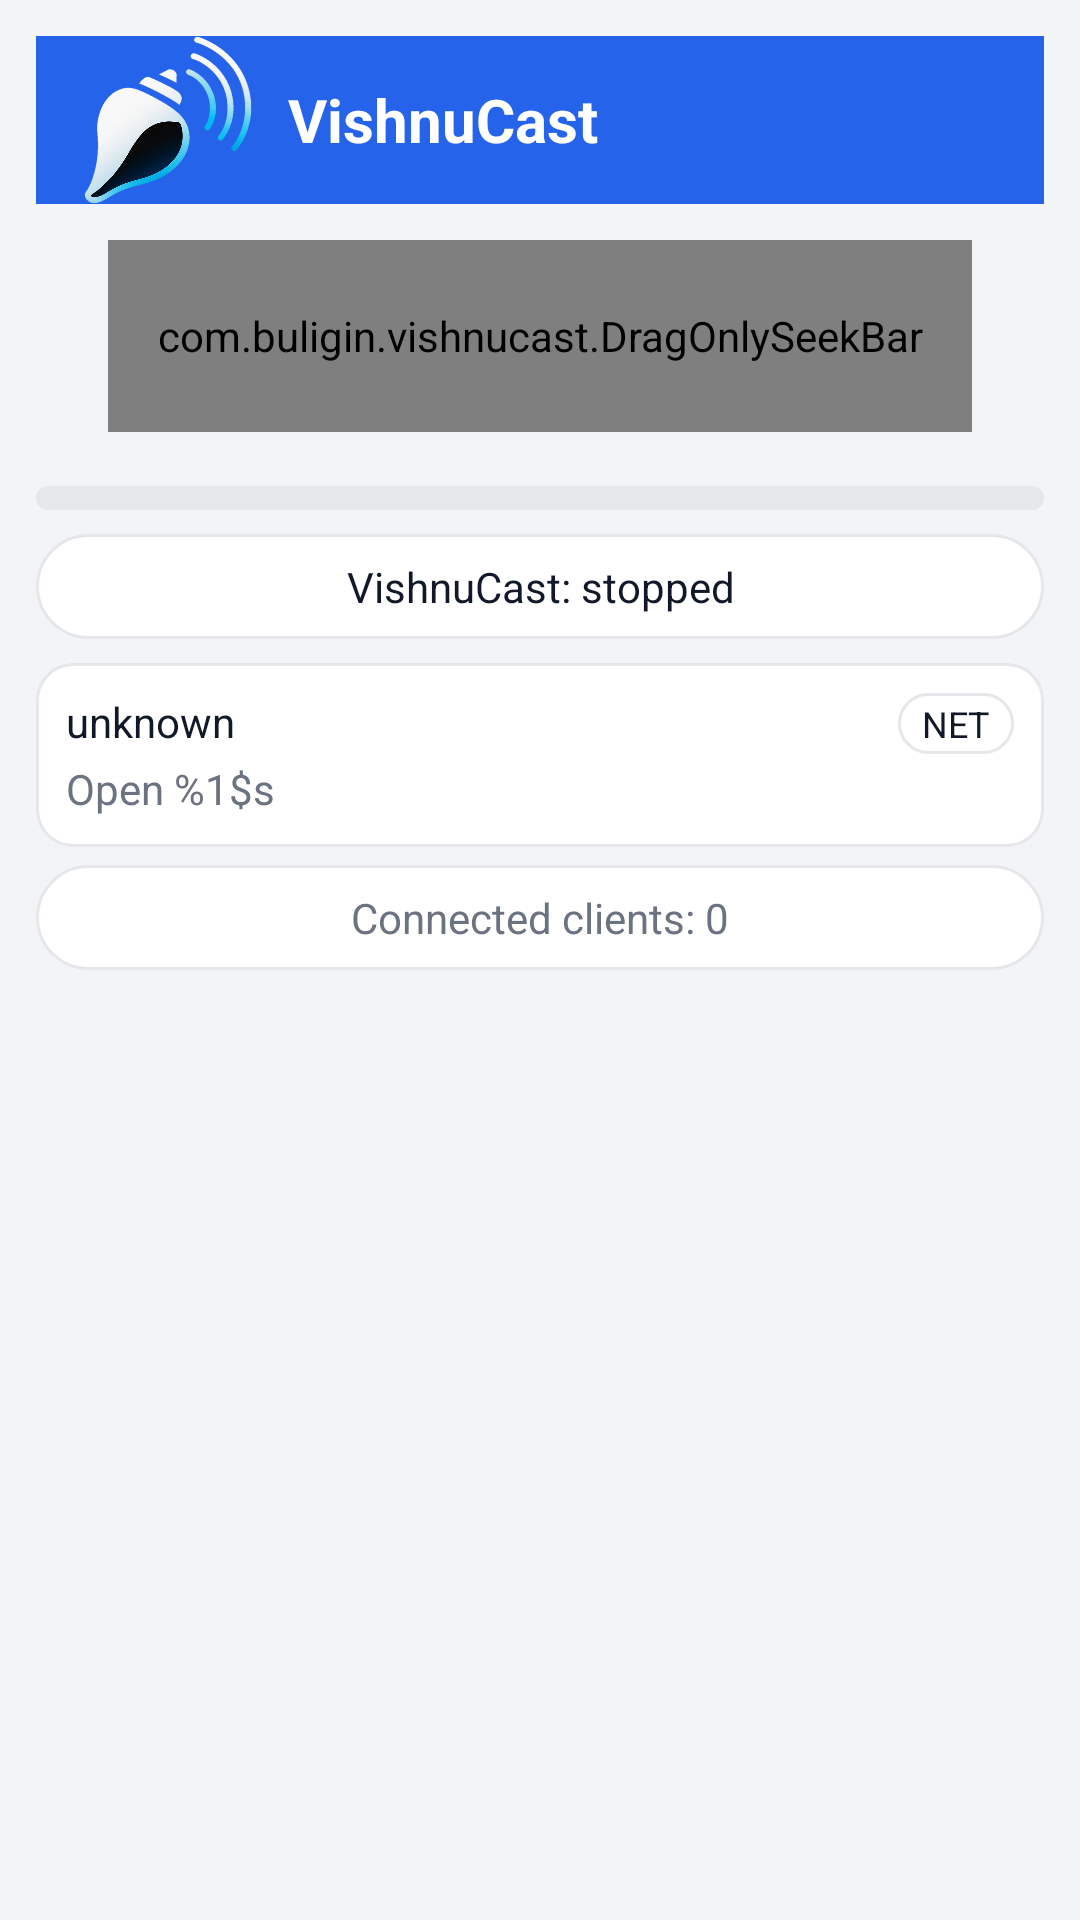

Write the Android layout XML for this screen, with the resource values it uses.
<!-- AndroidManifest.xml: application theme Theme.AppCompat.Light.NoActionBar -->
<!-- res/layout/activity_main.xml -->
<?xml version="1.0" encoding="utf-8"?>
<ScrollView xmlns:android="http://schemas.android.com/apk/res/android"
    android:layout_width="match_parent"
    android:layout_height="match_parent"
    android:background="@color/background_light">

    <LinearLayout
        android:orientation="vertical"
        android:layout_width="match_parent"
        android:layout_height="wrap_content"
        android:padding="12dp">

        <androidx.appcompat.widget.Toolbar
            android:id="@+id/toolbar"
            android:layout_width="match_parent"
            android:layout_height="?attr/actionBarSize"
            android:background="#2563EB">

            <ImageView
                android:layout_width="wrap_content"
                android:layout_height="match_parent"
                android:src="@drawable/logo_toolbar"
                android:adjustViewBounds="true"
                android:scaleType="fitCenter" />

            <TextView
                android:layout_width="wrap_content"
                android:layout_height="match_parent"
                android:gravity="center_vertical"
                android:text="@string/app_name"
                android:textColor="@android:color/white"
                android:textStyle="bold"
                android:textSize="20sp"
                android:paddingStart="12dp" />
        </androidx.appcompat.widget.Toolbar>

        <FrameLayout
            android:id="@+id/sliderContainer"
            android:layout_width="match_parent"
            android:layout_height="64dp"
            android:layout_marginTop="12dp"
            android:layout_marginBottom="8dp"
            android:layout_marginStart="24dp"
            android:layout_marginEnd="24dp"
            android:clipChildren="false"
            android:clipToPadding="false">

            <com.buligin.vishnucast.DragOnlySeekBar
                android:id="@+id/btnToggle"
                android:layout_width="match_parent"
                android:layout_height="match_parent"
                android:background="@drawable/bg_status_pill"
                android:progressDrawable="@drawable/slider_progress"
                android:thumb="@drawable/slider_thumb"
                android:max="100"
                android:progress="0"
                android:paddingLeft="0dp"
                android:paddingRight="0dp"
                android:thumbOffset="0dp" />

            <com.buligin.vishnucast.HintArrowView
                android:id="@+id/arrowHint"
                android:layout_width="match_parent"
                android:layout_height="match_parent"
                android:visibility="gone"
                android:clickable="false"
                android:focusable="false" />
        </FrameLayout>

        <ProgressBar
            android:id="@+id/signalLevelBar"
            style="?android:attr/progressBarStyleHorizontal"
            android:layout_width="match_parent"
            android:layout_height="8dp"
            android:layout_marginTop="10dp"
            android:max="100"
            android:progress="0"
            android:progressDrawable="@drawable/signal_level_bar" />

        <TextView
            android:id="@+id/tvStatus"
            android:layout_width="match_parent"
            android:layout_height="wrap_content"
            android:layout_marginTop="8dp"
            android:background="@drawable/bg_status_pill"
            android:gravity="center"
            android:paddingLeft="12dp"
            android:paddingRight="12dp"
            android:paddingTop="8dp"
            android:paddingBottom="8dp"
            android:text="@string/status_stopped"
            android:textColor="#111827"
            android:textSize="14sp" />

        <LinearLayout
            android:orientation="vertical"
            android:layout_width="match_parent"
            android:layout_height="wrap_content"
            android:layout_marginTop="8dp"
            android:background="@drawable/bg_info_card"
            android:padding="10dp">

            
            <LinearLayout
                android:id="@+id/ipRow"
                android:layout_width="match_parent"
                android:layout_height="wrap_content"
                android:orientation="horizontal">

                <TextView
                    android:id="@+id/tvIp"
                    android:layout_width="0dp"
                    android:layout_height="wrap_content"
                    android:layout_weight="1"
                    android:textColor="#111827"
                    android:textSize="14sp"
                    android:text="@string/ip_unknown" />

                <TextView
                    android:id="@+id/tvNetBadge"
                    android:layout_width="wrap_content"
                    android:layout_height="wrap_content"
                    android:layout_marginStart="8dp"
                    android:paddingStart="8dp"
                    android:paddingEnd="8dp"
                    android:paddingTop="2dp"
                    android:paddingBottom="2dp"
                    android:background="@drawable/bg_status_pill"
                    android:text="@string/badge_other"
                    android:textSize="12sp"
                    android:textColor="#111827" />
            </LinearLayout>


            <TextView
                android:id="@+id/tvHint"
                android:layout_width="match_parent"
                android:layout_height="wrap_content"
                android:layout_marginTop="2dp"
                android:textColor="#6B7280"
                android:textSize="14sp"
                android:text="@string/hint_open_url" />
        </LinearLayout>

        <TextView
            android:id="@+id/tvClients"
            android:layout_width="match_parent"
            android:layout_height="wrap_content"
            android:layout_marginTop="6dp"
            android:background="@drawable/bg_status_pill"
            android:gravity="center"
            android:paddingLeft="12dp"
            android:paddingRight="12dp"
            android:paddingTop="8dp"
            android:paddingBottom="8dp"
            android:text="Connected clients: 0"
            android:textColor="#6B7280"
            android:textSize="14sp" />

        <ImageView
            android:id="@+id/ivQr"
            android:layout_width="220dp"
            android:layout_height="220dp"
            android:layout_gravity="center_horizontal"
            android:layout_marginTop="12dp"
            android:contentDescription="@string/app_name" />

        <View
            android:layout_width="match_parent"
            android:layout_height="16dp" />
    </LinearLayout>
</ScrollView>
<!-- resources referenced by this layout -->
<resources>
  <color name="background_light">#F3F4F6</color>
  <!-- drawable bg_info_card (drawable) -->
  <?xml version="1.0" encoding="utf-8"?>
  <shape xmlns:android="http://schemas.android.com/apk/res/android" android:shape="rectangle">
      <solid android:color="#FFFFFF"/>
      <corners android:radius="12dp"/>
      <stroke android:width="1dp" android:color="#E5E7EB"/>
  </shape>
  <!-- drawable bg_status_pill (drawable) -->
  <?xml version="1.0" encoding="utf-8"?>
  <shape xmlns:android="http://schemas.android.com/apk/res/android" android:shape="rectangle">
      <solid android:color="#FFFFFF"/>
      <corners android:radius="999dp"/>
      <stroke android:width="1dp" android:color="#E5E7EB"/>
  </shape>
  <!-- drawable logo_toolbar: png bitmap (drawable-nodpi, 174524 bytes) -->
  <!-- drawable signal_level_bar (drawable) -->
  <?xml version="1.0" encoding="utf-8"?>
  <layer-list xmlns:android="http://schemas.android.com/apk/res/android">
  
      
      <item android:id="@android:id/background">
          <shape android:shape="rectangle">
              <corners android:radius="4dp" />
              <solid android:color="#E5E7EB"/> 
          </shape>
      </item>
  
      
      <item android:id="@android:id/progress">
          <clip>
              <shape android:shape="rectangle">
                  <corners android:radius="4dp" />
                  <solid android:color="#2563EB"/> 
                  <size android:height="12dp"/> 
              </shape>
          </clip>
      </item>
  
  </layer-list>
  <!-- drawable slider_progress (drawable) -->
  <?xml version="1.0" encoding="utf-8"?>
  <layer-list xmlns:android="http://schemas.android.com/apk/res/android">
      
      <item android:id="@android:id/background">
          <shape android:shape="rectangle">
              <corners android:radius="32dp"/>
              <solid android:color="#55FFFFFF"/> 
          </shape>
      </item>
  
      
      <item android:id="@android:id/progress">
          <shape android:shape="rectangle">
              <corners android:radius="32dp"/>
              <solid android:color="#FFFFFFFF"/>
          </shape>
      </item>
  </layer-list>
  <!-- drawable slider_thumb (drawable) -->
  <?xml version="1.0" encoding="utf-8"?>
  <shape xmlns:android="http://schemas.android.com/apk/res/android"
      android:shape="oval">
      <size android:width="28dp" android:height="28dp"/>
      <solid android:color="@android:color/white"/>
      <padding android:left="0dp" android:top="0dp" android:right="0dp" android:bottom="0dp"/>
  </shape>
  <string name="app_name" translatable="false">VishnuCast</string>
  <string name="badge_other">NET</string>
  <string name="hint_open_url">Open %1$s</string>
  <string name="ip_unknown">unknown</string>
  <string name="status_stopped">VishnuCast: stopped</string>
</resources>
